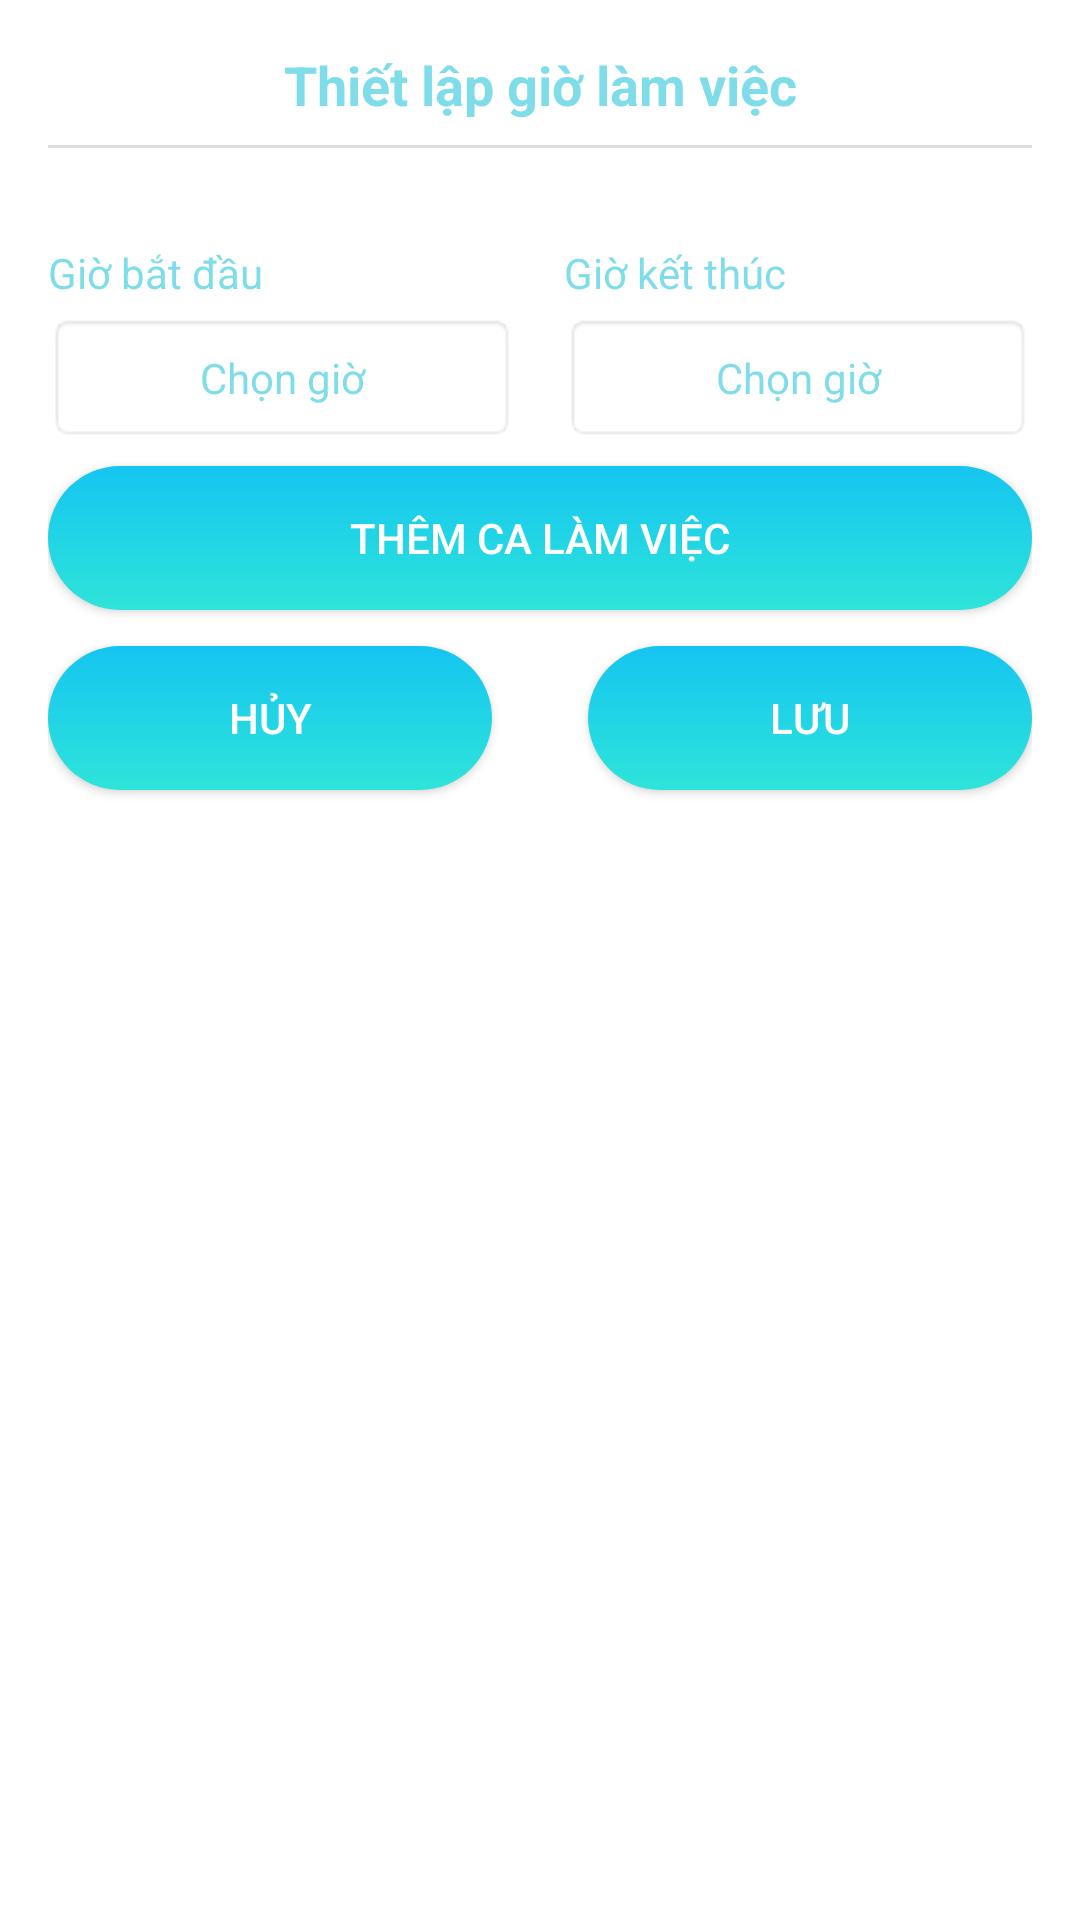

Layout XML and referenced resources for this Android screen:
<!-- AndroidManifest.xml: application theme Theme.DoctorAppointment -->
<!-- res/layout/dialog_working_hours.xml -->
<?xml version="1.0" encoding="utf-8"?>
<LinearLayout xmlns:android="http://schemas.android.com/apk/res/android"
    android:layout_width="match_parent"
    android:layout_height="wrap_content"
    android:orientation="vertical"
    android:background="@color/white"
    android:padding="16dp">

    <TextView
        android:layout_width="match_parent"
        android:layout_height="wrap_content"
        android:text="@string/thietLapGioLamViec"
        android:textColor="@color/backgroundInfoHintText"
        android:textSize="18sp"
        android:textStyle="bold"
        android:gravity="center"
        />
    <View
        android:layout_width="match_parent"
        android:layout_height="1dp"
        android:layout_marginTop="8dp"
        android:layout_marginBottom="16dp"
        android:background="#DDDDDD" />

    <androidx.recyclerview.widget.RecyclerView
        android:id="@+id/rvWorkingHours"
        android:layout_width="match_parent"
        android:layout_height="wrap_content"
        android:layout_marginBottom="16dp"/>

    <LinearLayout
        android:layout_width="match_parent"
        android:layout_height="wrap_content"
        android:orientation="horizontal"
        android:gravity="center">

        <LinearLayout
            android:layout_width="0dp"
            android:layout_height="wrap_content"
            android:layout_weight="1"
            android:orientation="vertical"
            android:layout_marginEnd="8dp">

            <TextView
                android:layout_width="match_parent"
                android:layout_height="wrap_content"
                android:textColor="@color/backgroundInfoHintText"
                android:text="Giờ bắt đầu"
                android:textSize="14sp"
                android:layout_marginBottom="4dp"/>

            <TextView
                android:id="@+id/tvStartTime"
                android:layout_width="match_parent"
                android:layout_height="wrap_content"
                android:background="@android:drawable/editbox_background"
                android:textColor="@color/backgroundInfoHintText"
                android:padding="12dp"
                android:text="Chọn giờ"
                android:gravity="center"/>

        </LinearLayout>

        <LinearLayout
            android:layout_width="0dp"
            android:layout_height="wrap_content"
            android:layout_weight="1"
            android:orientation="vertical"
            android:layout_marginStart="8dp">

            <TextView
                android:layout_width="match_parent"
                android:layout_height="wrap_content"
                android:textColor="@color/backgroundInfoHintText"
                android:text="Giờ kết thúc"
                android:textSize="14sp"
                android:layout_marginBottom="4dp"/>

            <TextView
                android:id="@+id/tvEndTime"
                android:layout_width="match_parent"
                android:layout_height="wrap_content"
                android:background="@android:drawable/editbox_background"
                android:textColor="@color/backgroundInfoHintText"
                android:padding="12dp"
                android:text="Chọn giờ"
                android:gravity="center"/>

        </LinearLayout>

    </LinearLayout>

    <androidx.appcompat.widget.AppCompatButton
        android:id="@+id/btnAddTime"
        android:layout_width="match_parent"
        android:layout_height="wrap_content"
        android:textSize="14sp"
        android:layout_marginTop="8dp"
        android:layout_marginBottom="8dp"
        android:background="@drawable/button_login"
        android:text="Thêm ca làm việc"
        android:textColor="@android:color/white"
        android:gravity="center"
        android:layout_gravity="center"/>

    <LinearLayout
        android:layout_width="match_parent"
        android:layout_height="wrap_content"
        android:orientation="horizontal"
        android:gravity="center">

        <androidx.appcompat.widget.AppCompatButton
            android:id="@+id/btnCancel"
            android:layout_width="match_parent"
            android:layout_height="wrap_content"
            android:textSize="14sp"
            android:layout_marginTop="8dp"
            android:layout_marginBottom="16dp"
            android:background="@drawable/button_login"
            android:layout_marginRight="@dimen/_16dp"
            android:text="Hủy"
            android:layout_weight="1"
            android:textColor="@android:color/white"
            android:gravity="center"
            android:layout_gravity="center"/>


        <androidx.appcompat.widget.AppCompatButton
            android:id="@+id/btnSave"
            android:layout_width="match_parent"
            android:layout_height="wrap_content"
            android:textSize="14sp"
            android:layout_marginTop="8dp"
            android:layout_marginBottom="16dp"
            android:layout_marginLeft="@dimen/_16dp"
            android:background="@drawable/button_login"
            android:text="Lưu"
            android:layout_weight="1"
            android:textColor="@android:color/white"
            android:gravity="center"
            android:layout_gravity="center"/>

    </LinearLayout>

</LinearLayout>
<!-- resources referenced by this layout -->
<resources>
  <color name="backgroundInfoHintText">#8000BBD3</color>
  <color name="white">#FFFFFFFF</color>
  <dimen name="_16dp">16dp</dimen>
  <!-- drawable button_login (drawable) -->
  <?xml version="1.0" encoding="utf-8"?>
  <shape xmlns:android="http://schemas.android.com/apk/res/android" android:shape="rectangle">
      <gradient
          android:startColor="#2EE4D9"
          android:endColor="#15C5F1"
          android:angle="90"/>
      <corners android:radius="50dp" />
  </shape>
  <string name="thietLapGioLamViec">Thiết lập giờ làm việc</string>
  <style name="Theme.DoctorAppointment" parent="Base.Theme.DoctorAppointment" />
  <style name="Base.Theme.DoctorAppointment" parent="Theme.Material3.DayNight.NoActionBar">
          <item name="android:statusBarColor">@android:color/transparent</item>
          <item name="android:windowBackground">@color/my_background_color</item>
          
          
      </style>
  <color name="my_background_color">#FFFFFFFF</color>
</resources>
